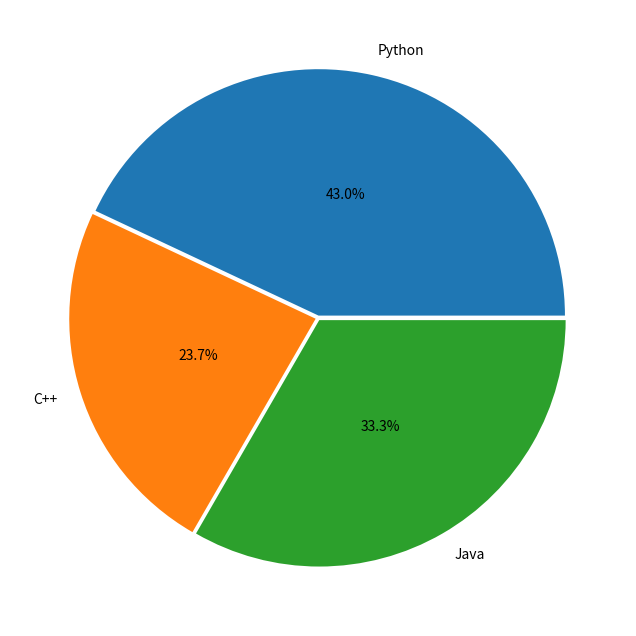

The matplotlib source for this figure:
# IU - International University of Applied Science
# Exploratory Data Analysis and Visualization
# Course Code: DLBDSEDAV01

# Pie charts

# %% import modules
import matplotlib.pyplot as plt
import seaborn as sns
import pandas as pd

# %% generate sample data
prog_language = ['Python', 'C++', 'Java']
students = [40,22,31]

# %% create figure
fig = plt.figure(figsize=(14,8))

# add subplot
ax1 = fig.add_subplot(111)

# create pie chart
plt.pie(students, labels=prog_language, \
    autopct='%1.1f%%', explode=[0.01]*3, \
        pctdistance=0.5)